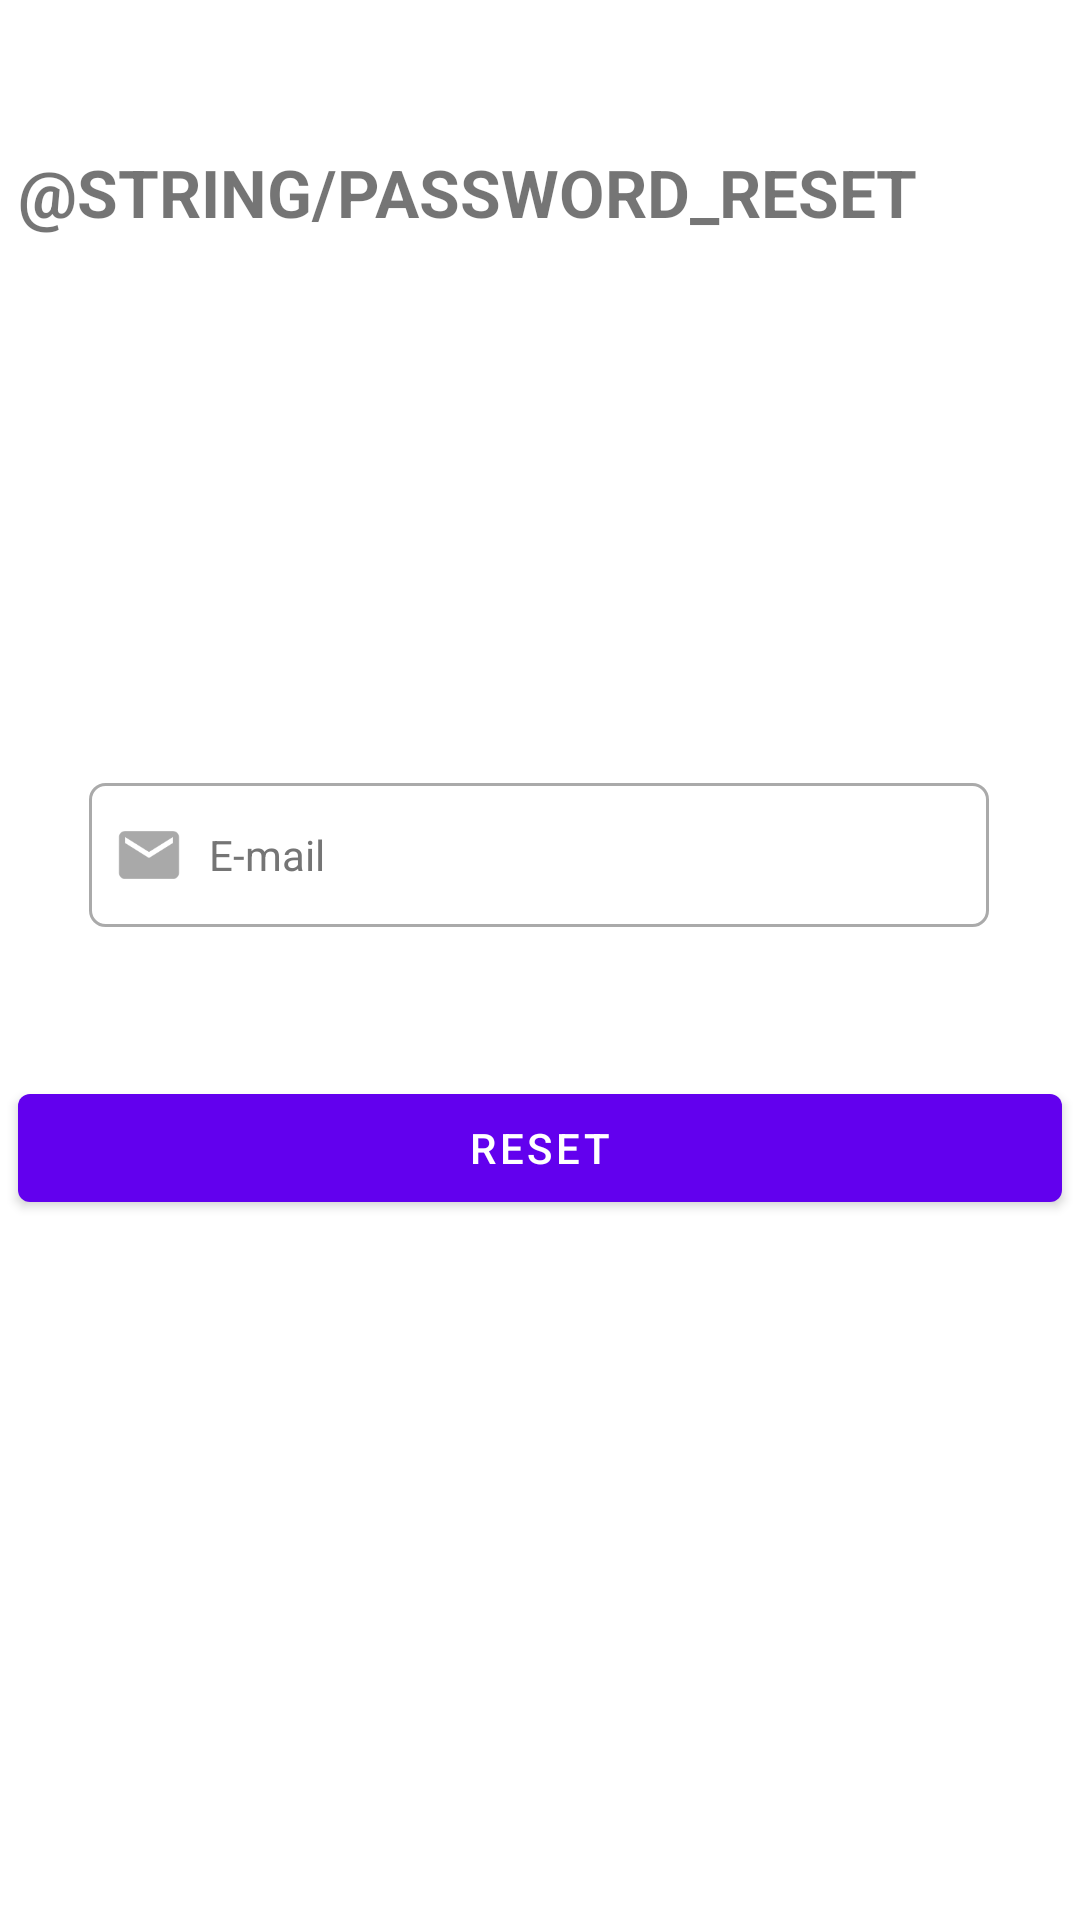

The Android layout XML behind this screen, and the referenced resources:
<!-- AndroidManifest.xml: fallback theme Theme.MaterialComponents.DayNight.NoActionBar -->
<!-- res/layout/activity_forgot_password.xml -->
<?xml version="1.0" encoding="utf-8"?>
<androidx.constraintlayout.widget.ConstraintLayout xmlns:android="http://schemas.android.com/apk/res/android"
    xmlns:app="http://schemas.android.com/apk/res-auto"
    xmlns:tools="http://schemas.android.com/tools"
    android:layout_width="match_parent"
    android:layout_height="match_parent">

    <TextView
        android:layout_width="wrap_content"
        android:layout_height="wrap_content"
        android:maxLines="2"
        android:text="@string/password_reset"
        android:textAllCaps="true"

        android:textSize="22sp"
        android:textStyle="bold"
        app:layout_constraintBottom_toTopOf="@+id/guideline6"
        app:layout_constraintEnd_toEndOf="parent"
        app:layout_constraintHorizontal_bias="0.10"
        app:layout_constraintStart_toStartOf="parent"
        app:layout_constraintTop_toTopOf="parent" />

    <Button
        android:id="@+id/resetPassButton"
        android:layout_width="348dp"
        android:layout_height="wrap_content"
        android:text="@string/res_btn"
        app:layout_constraintBottom_toBottomOf="parent"
        app:layout_constraintEnd_toEndOf="parent"
        app:layout_constraintHorizontal_bias="0.498"
        app:layout_constraintStart_toStartOf="parent"
        app:layout_constraintTop_toBottomOf="@+id/forgotPassEmail"
        app:layout_constraintVertical_bias="0.176" />

    <EditText
        android:id="@+id/forgotPassEmail"
        android:layout_width="300dp"
        android:layout_height="wrap_content"
        android:autofillHints=""
        android:background="@drawable/borders_making"
        android:drawableStart="@drawable/ic_email"
        android:drawablePadding="8dp"
        android:ems="10"
        android:fontFamily="sans-serif"
        android:hint="@string/e_mail_hint"
        android:inputType="textEmailAddress"
        android:minHeight="48dp"
        android:paddingStart="8dp"
        android:textColorHint="#757575"
        android:textSize="14sp"
        app:layout_constraintBottom_toBottomOf="parent"
        app:layout_constraintEnd_toEndOf="parent"
        app:layout_constraintHorizontal_bias="0.495"
        app:layout_constraintStart_toStartOf="parent"
        app:layout_constraintTop_toTopOf="parent"
        app:layout_constraintVertical_bias="0.441"
        tools:ignore="RtlSymmetry" />

    <androidx.constraintlayout.widget.Guideline
        android:id="@+id/guideline6"
        android:layout_width="wrap_content"
        android:layout_height="wrap_content"
        android:orientation="horizontal"
        app:layout_constraintGuide_percent="0.2" />

</androidx.constraintlayout.widget.ConstraintLayout>
<!-- resources referenced by this layout -->
<resources>
  <!-- drawable borders_making (drawable) -->
  <?xml version="1.0" encoding="utf-8"?>
  <selector xmlns:android="http://schemas.android.com/apk/res/android">
      <item android:state_enabled="true" android:state_focused="true">
          <shape android:shape="rectangle">
              <solid android:color="@android:color/white" />
              <corners android:radius="5dp" />
              <stroke android:width="1dp" android:color="@android:color/black" />
          </shape>
      </item>
  
      <item android:state_enabled="true">
          <shape android:shape="rectangle">
              <solid android:color="@android:color/white" />
              <corners android:radius="5dp" />
              <stroke android:width="1dp" android:color="@android:color/darker_gray" />
          </shape>
      </item>
  </selector>
  <!-- drawable ic_email (drawable) -->
  <vector xmlns:android="http://schemas.android.com/apk/res/android"
      android:width="24dp"
      android:height="24dp"
      android:tint="#A9A9A9"
      android:viewportWidth="24"
      android:viewportHeight="24">
      <path
          android:fillColor="@android:color/white"
          android:pathData="M20,4L4,4c-1.1,0 -1.99,0.9 -1.99,2L2,18c0,1.1 0.9,2 2,2h16c1.1,0 2,-0.9 2,-2L22,6c0,-1.1 -0.9,-2 -2,-2zM20,8l-8,5 -8,-5L4,6l8,5 8,-5v2z" />
  </vector>
  <string name="e_mail_hint">E-mail</string>
  <string name="password_reset">Επαναφορά Κωδικού</string>
  <string name="res_btn">Reset</string>
</resources>
